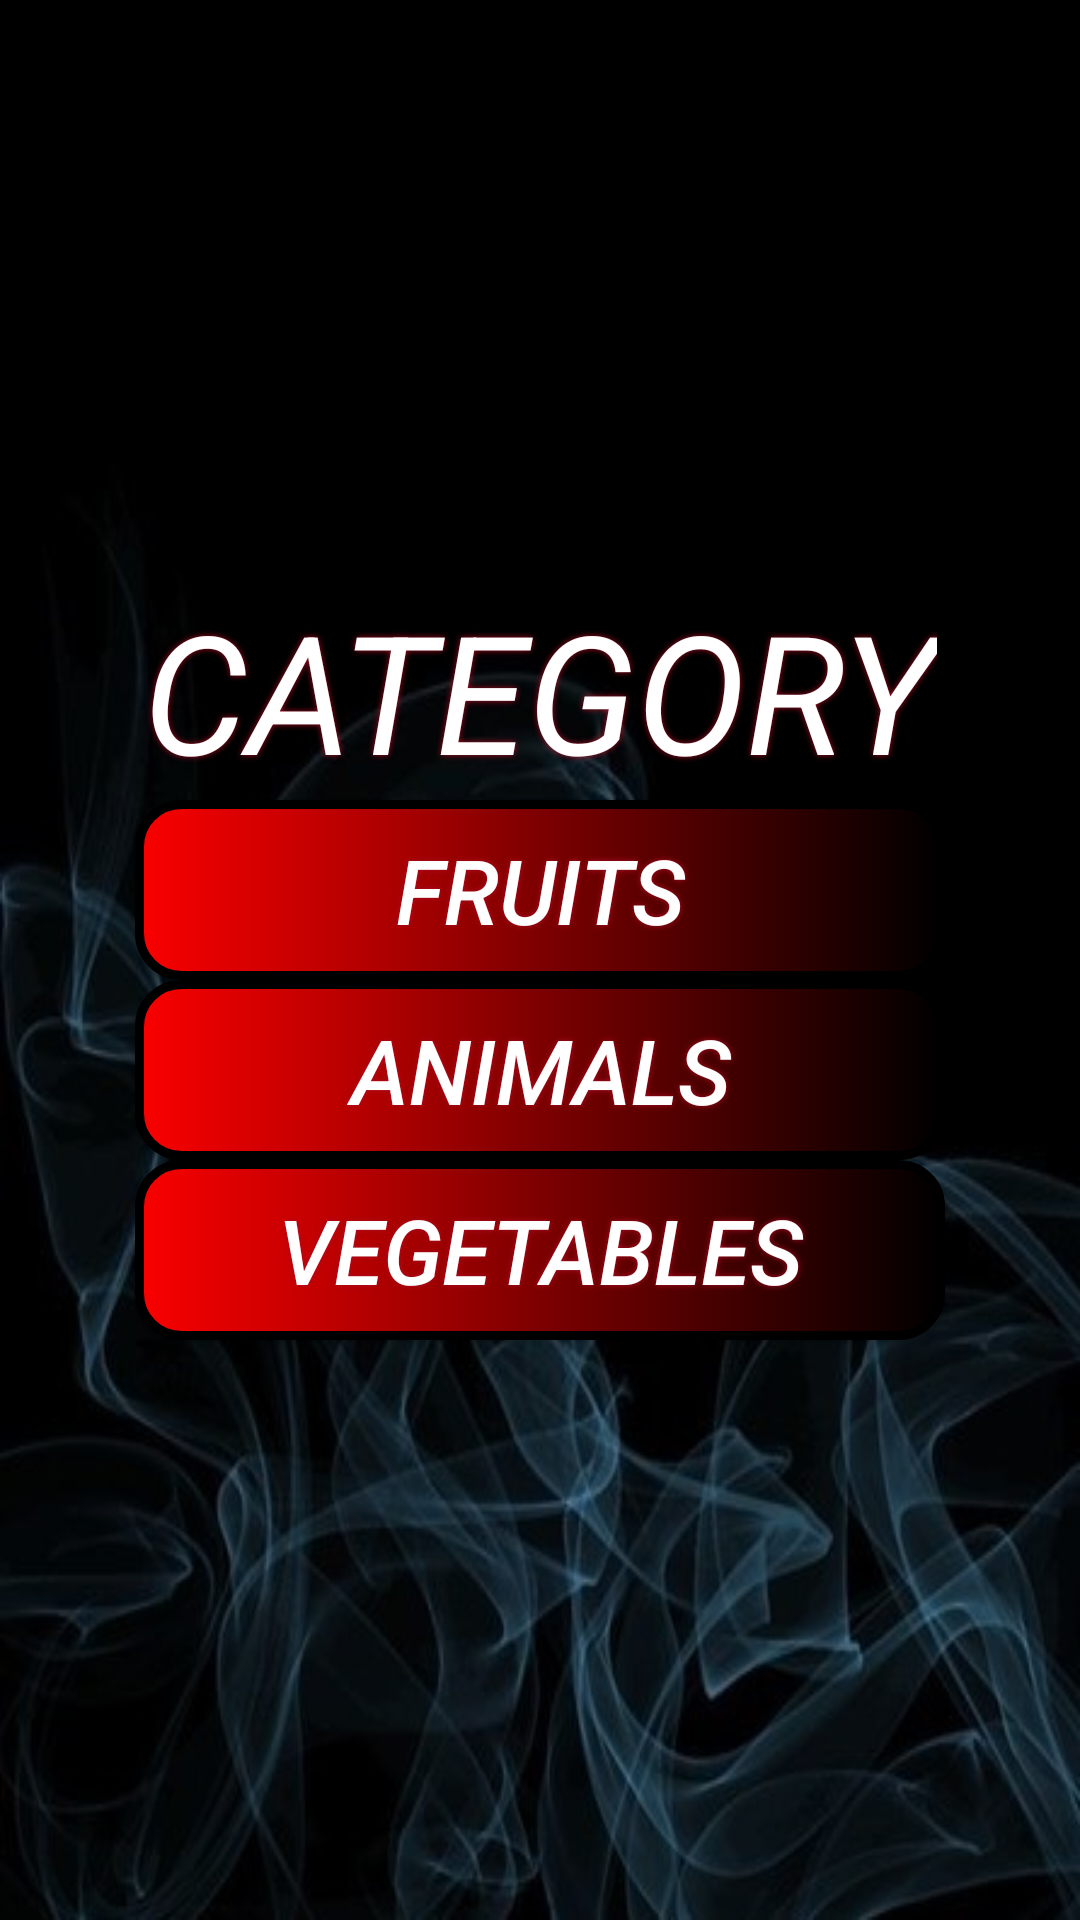

Write the Android layout XML for this screen, with the resource values it uses.
<!-- AndroidManifest.xml: application theme RedTheme -->
<!-- res/layout/kategoria.xml -->
<?xml version="1.0" encoding="utf-8"?>
<RelativeLayout xmlns:android="http://schemas.android.com/apk/res/android"
    android:layout_width="match_parent"
    android:layout_height="match_parent"
    xmlns:app="http://schemas.android.com/apk/res-auto"
    android:paddingLeft="16dp"
    android:gravity="center"
    android:background="@drawable/dark_wallpaper"
    android:paddingRight="16dp">


    <LinearLayout
        android:layout_width="match_parent"
        android:layout_height="match_parent"
        android:gravity="center"
        android:orientation="vertical">

        <TextView
            android:layout_width="wrap_content"
            android:layout_height="wrap_content"
            android:layout_gravity="center|top"
            android:shadowColor="#A80D22"
            android:shadowRadius="5"
            android:text="CATEGORY"
            android:textColor="#FFFFFF"
            android:textSize="55dp"
            android:textStyle="italic"
            android:typeface="sans" />

        <Button
            android:id="@+id/button"
            android:text="Fruits"
            android:textColor="#FFFFFF"
            android:textSize="30sp"
            android:layout_gravity="center"
            android:textStyle="italic"
            android:layout_width="270dp"
            android:layout_height="60dp"
            android:background="@drawable/buttonshape"
            android:shadowColor="#A80D22"
            android:shadowRadius="5"
            />

        <Button
            android:id="@+id/button2"
            android:text="Animals"
            android:textColor="#FFFFFF"
            android:textSize="30sp"
            android:textStyle="italic"
            android:layout_gravity="center"
            android:layout_width="270dp"
            android:layout_height="60dp"
            android:background="@drawable/buttonshape"
            android:shadowColor="#A80D22"
            android:shadowRadius="5"
            />

        <Button
            android:id="@+id/button3"
            android:text="Vegetables"
            android:textColor="#FFFFFF"
            android:textSize="30sp"
            android:textStyle="italic"
            android:layout_gravity="center"
            android:layout_width="270dp"
            android:layout_height="60dp"
            android:background="@drawable/buttonshape"
            android:shadowColor="#A80D22"
            android:shadowRadius="5"
            />

    </LinearLayout>

</RelativeLayout>
<!-- resources referenced by this layout -->
<resources>
  <!-- drawable buttonshape (drawable) -->
  <?xml version="1.0" encoding="utf-8"?>
  <shape xmlns:android="http://schemas.android.com/apk/res/android" android:shape="rectangle" >
      <corners
          android:radius="14dp"
          />
      <gradient
          android:angle="360"
          android:startColor="#FA0000"
          android:endColor="#000000"
          android:type="linear"
          />
      <padding
          android:left="0dp"
          android:top="0dp"
          android:right="0dp"
          android:bottom="0dp"
          />
      <size
          android:width="270dp"
          android:height="60dp"
          />
      <stroke
          android:width="3dp"
          android:color="#000000"
          />
  </shape>
  <!-- drawable dark_wallpaper: jpg bitmap (drawable-v24, 37158 bytes) -->
  <style name="RedTheme" parent="Theme.AppCompat">
          
          <item name="colorPrimary">@color/colorRed</item>
          <item name="colorPrimaryDark">@color/colorDarkRed</item>
          <item name="android:textStyle">italic</item>
          <item name="android:textColor">@color/colorDarkRed</item>
          <item name="colorAccent">@color/colorRed</item>
  
  
      </style>
  <color name="colorRed">#ff0000</color>
  <color name="colorDarkRed">#800000</color>
</resources>
